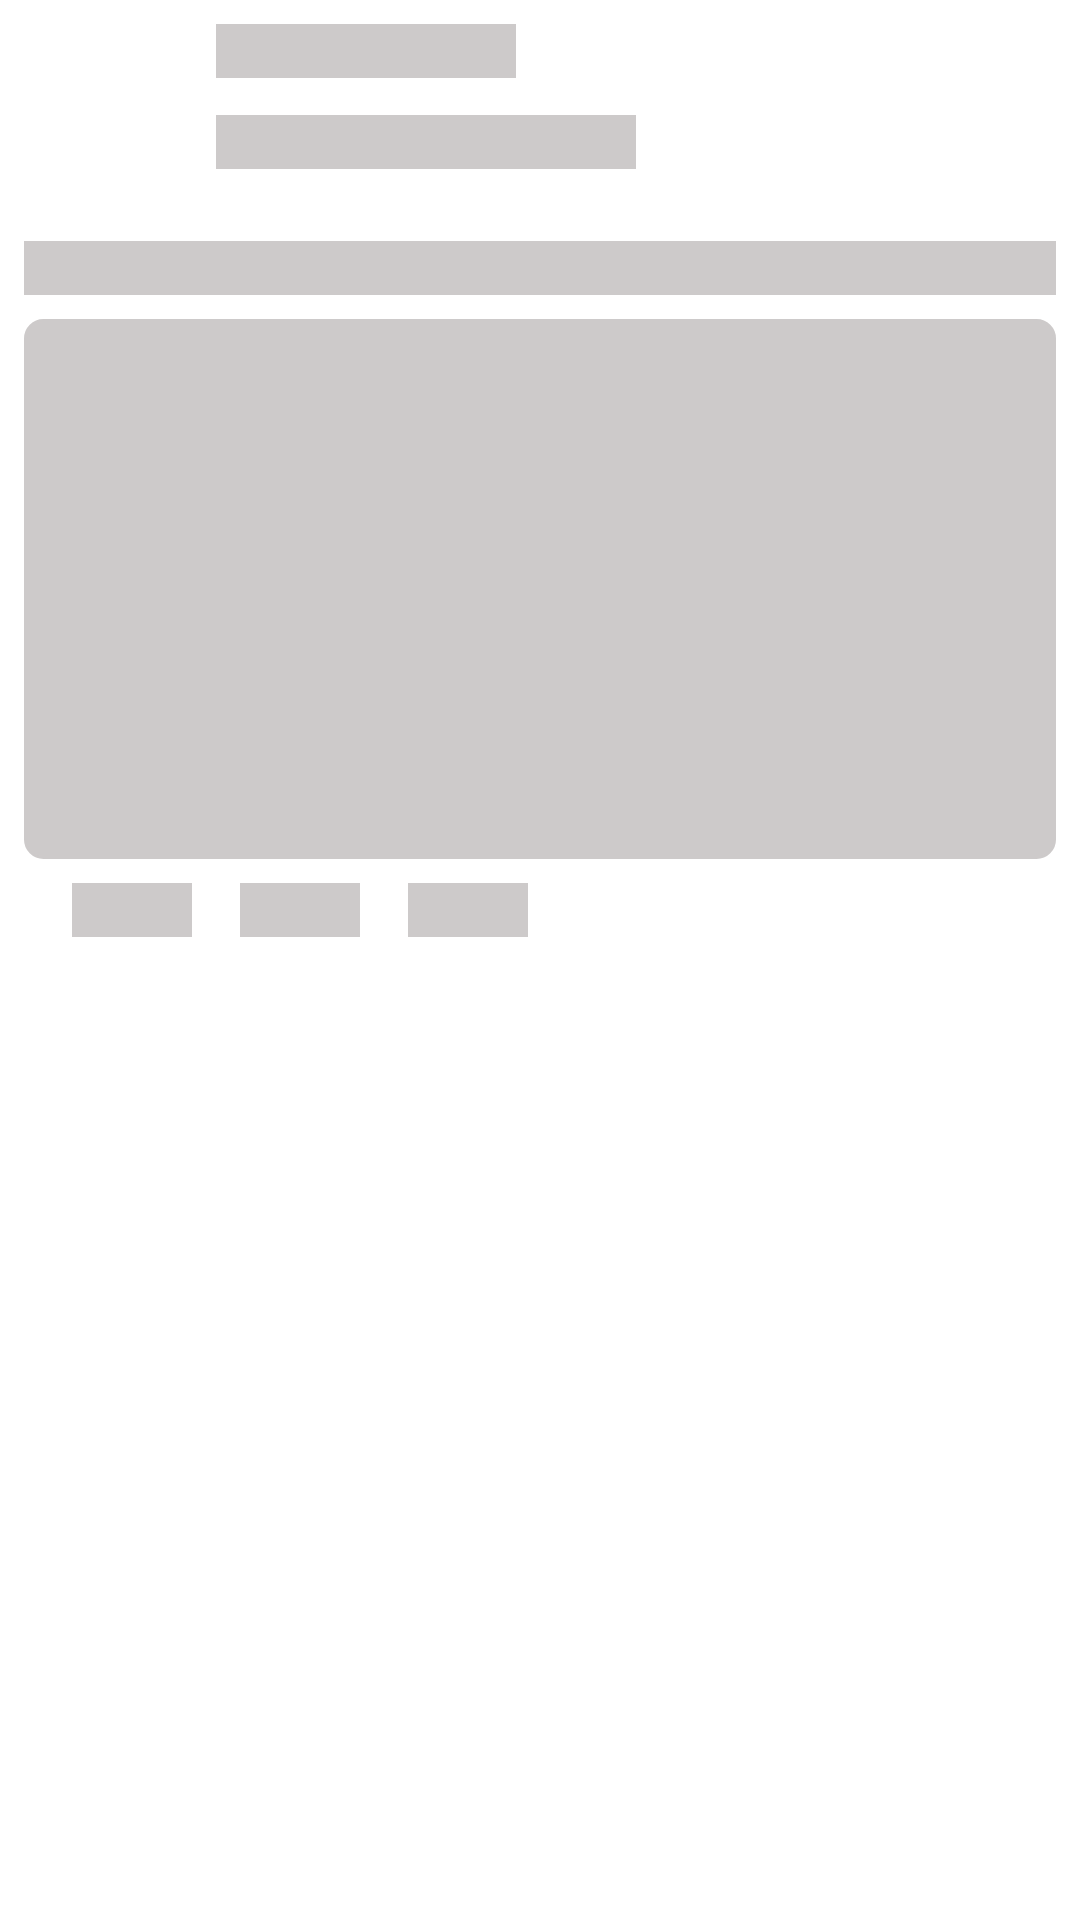

Write the Android layout XML for this screen, with the resource values it uses.
<!-- AndroidManifest.xml: application theme Theme.QueryDesk -->
<!-- res/layout/demo_post.xml -->
<?xml version="1.0" encoding="utf-8"?>
<RelativeLayout xmlns:android="http://schemas.android.com/apk/res/android"
    xmlns:app="http://schemas.android.com/apk/res-auto"
    xmlns:tools="http://schemas.android.com/tools"
    android:layout_width="match_parent"
    android:layout_height="match_parent"
    android:backgroundTint="@color/grey">

    <androidx.constraintlayout.widget.ConstraintLayout
        android:layout_width="match_parent"
        android:layout_height="match_parent">

        <View
            android:id="@+id/view16"
            android:layout_width="140dp"
            android:layout_height="18dp"
            android:layout_marginStart="8dp"
            android:background="@color/grey"
            android:backgroundTint="@color/grey"
            app:layout_constraintBottom_toBottomOf="@+id/view"
            app:layout_constraintStart_toEndOf="@+id/view"
            app:layout_constraintTop_toTopOf="@+id/view"
            app:layout_constraintVertical_bias="0.8" />

        <View
            android:id="@+id/view"
            android:layout_width="56dp"
            android:layout_height="56dp"
            android:layout_marginStart="8dp"
            android:layout_marginTop="8dp"
            android:background="@drawable/white_circle"
            android:backgroundTint="@color/grey"
            app:layout_constraintStart_toStartOf="parent"
            app:layout_constraintTop_toTopOf="parent" />

        <View
            android:id="@+id/view15"
            android:layout_width="100dp"
            android:layout_height="18dp"
            android:layout_marginStart="8dp"
            android:background="@color/grey"
            android:backgroundTint="@color/grey"
            app:layout_constraintStart_toEndOf="@+id/view"
            app:layout_constraintTop_toTopOf="@+id/view" />

        <View
            android:id="@+id/view17"
            android:layout_width="0dp"
            android:layout_height="180dp"
            android:layout_marginStart="8dp"
            android:layout_marginTop="8dp"
            android:layout_marginEnd="8dp"
            android:background="@drawable/follow_active_btn"
            android:backgroundTint="@color/grey"
            app:layout_constraintEnd_toEndOf="parent"
            app:layout_constraintStart_toStartOf="parent"
            app:layout_constraintTop_toBottomOf="@+id/view19" />

        <View
            android:id="@+id/view18"
            android:layout_width="40dp"
            android:layout_height="18dp"
            android:layout_marginStart="24dp"
            android:layout_marginTop="8dp"
            android:background="@color/grey"
            android:backgroundTint="@color/grey"
            app:layout_constraintStart_toStartOf="parent"
            app:layout_constraintTop_toBottomOf="@+id/view17" />

        <View
            android:id="@+id/view19"
            android:layout_width="0dp"
            android:layout_height="18dp"
            android:layout_marginStart="8dp"
            android:layout_marginTop="24dp"
            android:layout_marginEnd="8dp"
            android:background="@color/grey"
            android:backgroundTint="@color/grey"
            app:layout_constraintEnd_toEndOf="parent"
            app:layout_constraintStart_toStartOf="parent"
            app:layout_constraintTop_toBottomOf="@+id/view16" />

        <View
            android:id="@+id/view20"
            android:layout_width="40dp"
            android:layout_height="18dp"
            android:layout_marginStart="16dp"
            android:layout_marginTop="8dp"
            android:background="@color/grey"
            android:backgroundTint="@color/grey"
            app:layout_constraintStart_toEndOf="@+id/view18"
            app:layout_constraintTop_toBottomOf="@+id/view17" />

        <View
            android:id="@+id/view21"
            android:layout_width="40dp"
            android:layout_height="18dp"
            android:layout_marginStart="16dp"
            android:layout_marginTop="8dp"
            android:background="@color/grey"
            android:backgroundTint="@color/grey"
            app:layout_constraintStart_toEndOf="@+id/view20"
            app:layout_constraintTop_toBottomOf="@+id/view17" />

        <View
            android:id="@+id/view22"
            android:layout_width="0dp"
            android:layout_height="5dp"
            android:layout_marginStart="8dp"
            android:layout_marginTop="8dp"
            android:layout_marginEnd="8dp"
            android:background="@color/grey"
            android:backgroundTint="@color/white"
            app:layout_constraintEnd_toEndOf="parent"
            app:layout_constraintHorizontal_bias="0.0"
            app:layout_constraintStart_toStartOf="parent"
            app:layout_constraintTop_toBottomOf="@+id/view21" />

    </androidx.constraintlayout.widget.ConstraintLayout>


</RelativeLayout>
<!-- resources referenced by this layout -->
<resources>
  <color name="grey">#CDCACA</color>
  <color name="white">#FFFFFFFF</color>
  <!-- drawable follow_active_btn (drawable) -->
  <?xml version="1.0" encoding="utf-8"?>
  <shape xmlns:android="http://schemas.android.com/apk/res/android">
  
      <corners android:radius="6dp"/>
      <solid android:color="@color/white"/>
      <stroke android:width="1dp" android:color="#A6A2A2"/>
  
  </shape>
  <style name="Theme.QueryDesk" parent="Theme.MaterialComponents.DayNight.NoActionBar">
          
          <item name="colorPrimary">@color/purple_500</item>
          <item name="colorPrimaryVariant">@color/purple_700</item>
          <item name="colorOnPrimary">@color/white</item>
          
          <item name="colorSecondary">@color/teal_200</item>
          <item name="colorSecondaryVariant">@color/teal_700</item>
          <item name="colorOnSecondary">@color/black</item>
          
          <item name="android:statusBarColor" tools:targetApi="l">?attr/colorPrimaryVariant</item>
          
      </style>
  <color name="purple_500">#FF6200EE</color>
  <color name="purple_700">#FF3700B3</color>
  <color name="teal_200">#FF03DAC5</color>
  <color name="teal_700">#FF018786</color>
  <color name="black">#FF000000</color>
</resources>
